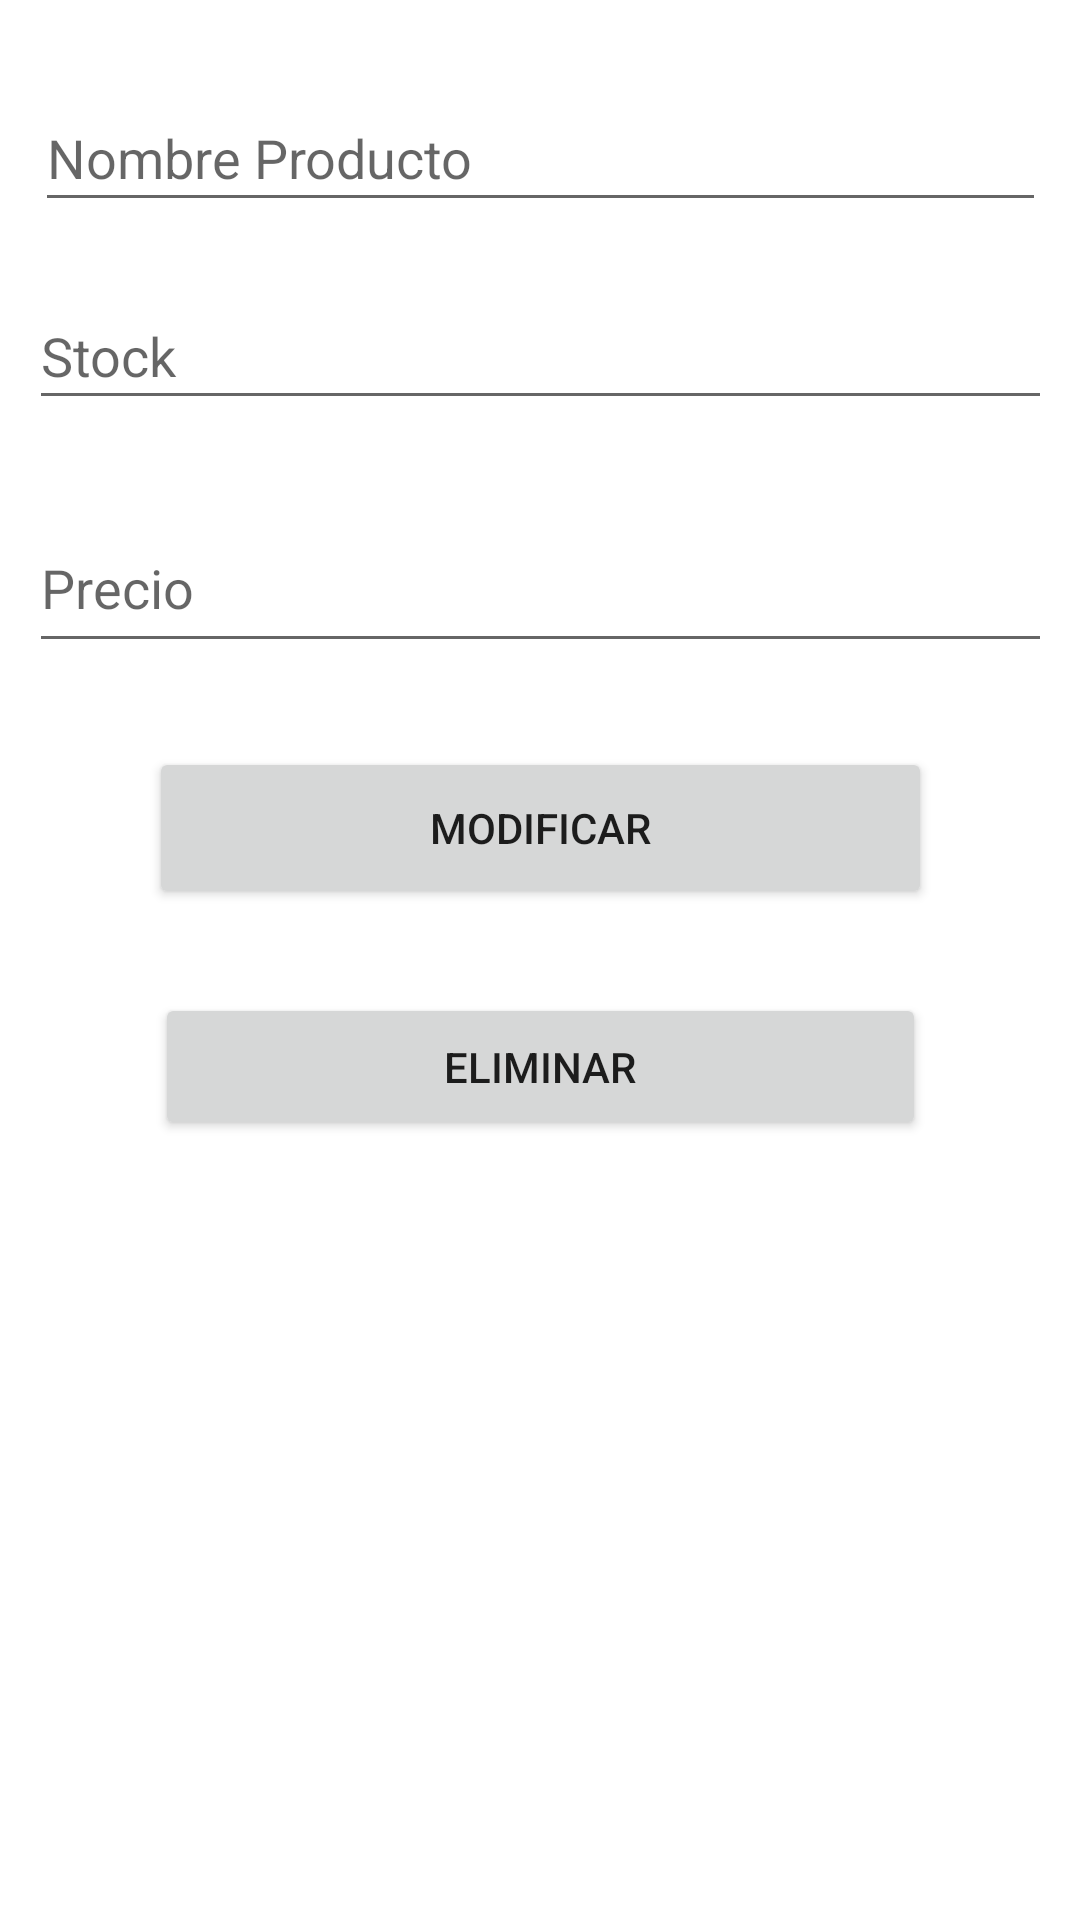

This screen was rendered from an Android layout file. Write that file and the resources it references.
<!-- AndroidManifest.xml: application theme Theme.CrudProducto -->
<!-- res/layout/activity_modificar.xml -->
<?xml version="1.0" encoding="utf-8"?>
<androidx.constraintlayout.widget.ConstraintLayout xmlns:android="http://schemas.android.com/apk/res/android"
    xmlns:app="http://schemas.android.com/apk/res-auto"
    xmlns:tools="http://schemas.android.com/tools"
    android:layout_width="match_parent"
    android:layout_height="match_parent"
    tools:context=".Modificar">


    <EditText
        android:id="@+id/editTextNombres"
        android:layout_width="337dp"
        android:layout_height="46dp"
        android:layout_marginTop="28dp"
        android:ems="10"
        android:hint="Nombre Producto"
        android:inputType="textPersonName"
        app:layout_constraintEnd_toEndOf="parent"
        app:layout_constraintStart_toStartOf="parent"
        app:layout_constraintTop_toTopOf="parent" />

    <EditText
        android:id="@+id/editTextDecimales"
        android:layout_width="341dp"
        android:layout_height="53dp"
        android:layout_marginTop="28dp"
        android:ems="10"
        android:hint="Precio"
        android:inputType="numberDecimal"
        app:layout_constraintEnd_toEndOf="parent"
        app:layout_constraintStart_toStartOf="parent"
        app:layout_constraintTop_toBottomOf="@+id/editTextNumbers" />

    <EditText
        android:id="@+id/editTextNumbers"
        android:layout_width="341dp"
        android:layout_height="46dp"
        android:layout_marginTop="20dp"
        android:ems="10"
        android:hint="Stock"
        android:inputType="number"
        app:layout_constraintEnd_toEndOf="parent"
        app:layout_constraintStart_toStartOf="parent"
        app:layout_constraintTop_toBottomOf="@+id/editTextNombres" />

    <Button
        android:id="@+id/btnmodificar"
        android:layout_width="261dp"
        android:layout_height="54dp"
        android:layout_marginTop="28dp"
        android:text="Modificar"
        app:layout_constraintEnd_toEndOf="parent"
        app:layout_constraintStart_toStartOf="parent"
        app:layout_constraintTop_toBottomOf="@+id/editTextDecimales" />

    <Button
        android:id="@+id/btneliminar"
        android:layout_width="257dp"
        android:layout_height="49dp"
        android:layout_marginTop="28dp"
        android:text="Eliminar"
        app:layout_constraintEnd_toEndOf="parent"
        app:layout_constraintStart_toStartOf="parent"
        app:layout_constraintTop_toBottomOf="@+id/btnmodificar" />
</androidx.constraintlayout.widget.ConstraintLayout>
<!-- resources referenced by this layout -->
<resources>
  <style name="Theme.CrudProducto" parent="Theme.MaterialComponents.DayNight.DarkActionBar">
          
          <item name="colorPrimary">@color/purple_500</item>
          <item name="colorPrimaryVariant">@color/purple_700</item>
          <item name="colorOnPrimary">@color/white</item>
          
          <item name="colorSecondary">@color/teal_200</item>
          <item name="colorSecondaryVariant">@color/teal_700</item>
          <item name="colorOnSecondary">@color/black</item>
          
          <item name="android:statusBarColor" tools:targetApi="l">?attr/colorPrimaryVariant</item>
          
      </style>
  <!-- not gathered from this repository: default colours our renderer supplied (Android Studio template values) -->
  <color name="purple_500">#FF6200EE</color>
  <color name="purple_700">#FF3700B3</color>
  <color name="teal_200">#FF03DAC5</color>
  <color name="teal_700">#FF018786</color>
  <color name="black">#FF000000</color>
  <color name="white">#FFFFFFFF</color>
</resources>
